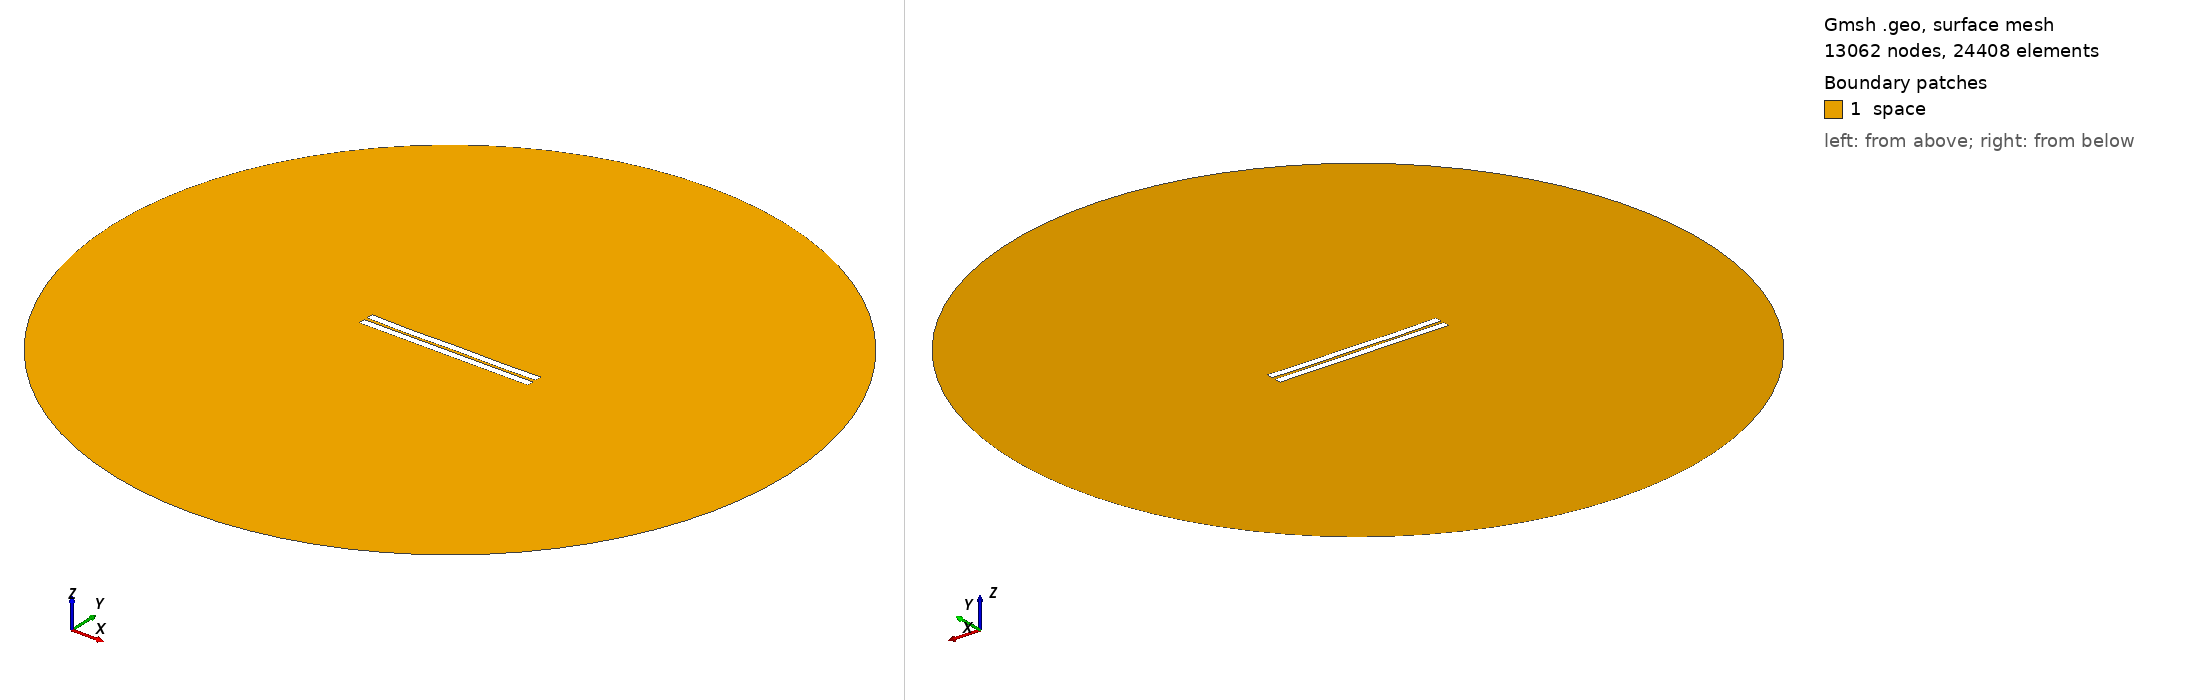

Gmsh geometry script, surface-meshed: 13062 nodes, 24408 surface elements. Boundary patches (legend numbers): 1 space. Left view from above one corner, right view from below the opposite corner. Legend entries are the model's physical surfaces. The drawing asked Gmsh for element sizes between 1% and 20% of the model's largest extent; the script's own settings can give other sizes.

=== 1256.geo (drawn) ===
//---------------------------------------
// Geometry kernel
//---------------------------------------

SetFactory("OpenCASCADE");



//---------------------------------------
// Parameters of the geometry
//---------------------------------------

// Overetch of the upper plate
overetch = 0.0;

// Distance between the plates
distance = 2.0;

// Discretization over the x axis (for the deformation)
nx = 50; 

// Length of the plate
L = 100 - overetch; 

// Number of modes
n = 4; 

// 1st mode coefficient
coeff(1) = -0.15;
beta(1) = 0.596864 * 3.1415926535 / L;

// 2nd mode coefficient
coeff(2) = -0.15;
beta(2) = 1.49418 * 3.1415926535 / L;

// 3rd mode coefficient
coeff(3) = -0.075;
beta(3) = 2.50025 * 3.1415926535 / L;

// 4th mode coefficient
coeff(4) = -0.15;
beta(4) = 3.49999 * 3.1415926535 / L;



//---------------------------------------
// Upper plate (deformed rectangle)
//---------------------------------------

// Coordiantes of the upper plate
xmin = -50;
xmax = 50 - overetch;

// Height of the upper plate
yheight = 4 - 2 * overetch;

// Indexes of the points
UpperID[] = {};
LowerID[] = {};
LeftID[] = {};
RightID[] = {};

// Point index
p = 1;

// Horizontal edges
For i In {1:nx}
    x = xmin + (i-1)*(xmax - xmin)/(nx-1);

    y_bottom = distance / 2 + overetch;
    For j In {1:n}
        C = (Cosh(beta(j)*L) + Cos(beta(j)*L)) / (Sinh(beta(j)*L) + Sin(beta(j)*L));
        y_bottom  = y_bottom + coeff(j) * (Cosh(beta(j)*(x+50)) - Cos(beta(j)*(x+50)) - C * (Sinh(beta(j)*(x+50)) - Sin(beta(j)*(x+50))));
    EndFor

    y_top = y_bottom + yheight;

    Point(p) = {x, y_top, 0, 1.0};
    UpperID[i] = p;
    p = p + 1;

    Point(p) = {x, y_bottom, 0, 1.0};
    LowerID[i] = p;
    p = p + 1;
EndFor

// Create point lists
UpperPts[] = {}; LowerPts[] = {};
For i In {1:nx}
  UpperPts[] += {UpperID[i]};
  LowerPts[] += {LowerID[i]};
EndFor

// Build splines
Spline(1) = {UpperPts[]};
Spline(2) = {LowerPts[]};
Line(3) = {LowerPts[nx-1], UpperPts[nx-1]};
Line(4) = {LowerPts[0], UpperPts[0]};

// Build the plane surface
Curve Loop(1) = {2, 3, -1, -4};
Plane Surface(1) = {1};



//---------------------------------------
// Lower plate (rectangle)
//---------------------------------------

// Vertices
Point(1001) = {-50, -1, 0, 1.0};
Point(1002) = { 50, -1, 0, 1.0};
Point(1003) = { 50,  -5, 0, 1.0};
Point(1004) = {-50,  -5, 0, 1.0};

// Edges
Line(5) = {1001, 1002};
Line(6) = {1002, 1003};
Line(7) = {1003, 1004};
Line(8) = {1004, 1001};

// Plane surface
Line Loop(2) = {5, 6, 7, 8};
Plane Surface(2) = {2}; 



//---------------------------------------
// Outer (fictious) boundary
//---------------------------------------

// Points
Point(1005) = {0, 0, 0};       // Center
Point(1006) = {200, 0, 0};     // Start point
Point(1007) = {0, 200, 0};     // 90 degrees
Point(1008) = {-200, 0, 0};    // 180 degrees
Point(1009) = {0, -200, 0};    // 270 degrees

// Circle arcs (each needs start, center, end)
Circle(9) = {1006, 1005, 1007};
Circle(10) = {1007, 1005, 1008};
Circle(11) = {1008, 1005, 1009};
Circle(12) = {1009, 1005, 1006};

// Plane surface for the entire domain
Curve Loop(3) = {9, 10, 11, 12};
Surface(3) = {3};

// Subtract the plates from the whole domain to obtain the actual domain where we want to solve the equations
BooleanDifference{ Surface{3}; Delete; }{ Surface{1}; Surface{2}; Delete; }




//---------------------------------------
// Transfinite Lines/Curves
//---------------------------------------

// Set the number of points on the boundaries
r = 7;

// Plates
Transfinite Curve {1, 2} = 50*r Using Progression 1;
Transfinite Curve {3, 4} = 2*r Using Progression 1;
Transfinite Line {5, 7} = 50*r Using Progression 1;
Transfinite Line {6, 8} = 2*r Using Progression 1;

// Outer boundary
Transfinite Line {9, 10, 11, 12} = 20 Using Progression 1;



//---------------------------------------
// Physical groups
//---------------------------------------                

// Physical curves (boundaries)
Physical Line("force_segment", 10) = {2};
Physical Line("upper_plate", 11) = {1, 3, 4};
Physical Line("lower_plate", 12) = {5, 6, 7, 8};
Physical Line("boundary", 20) = {9, 10, 11, 12};

// Physical Surfaces
Physical Surface("space", 30) = {3};



//---------------------------------------
// 6. Generate the Mesh
//---------------------------------------

// 2D mesh generation
Mesh 2;
